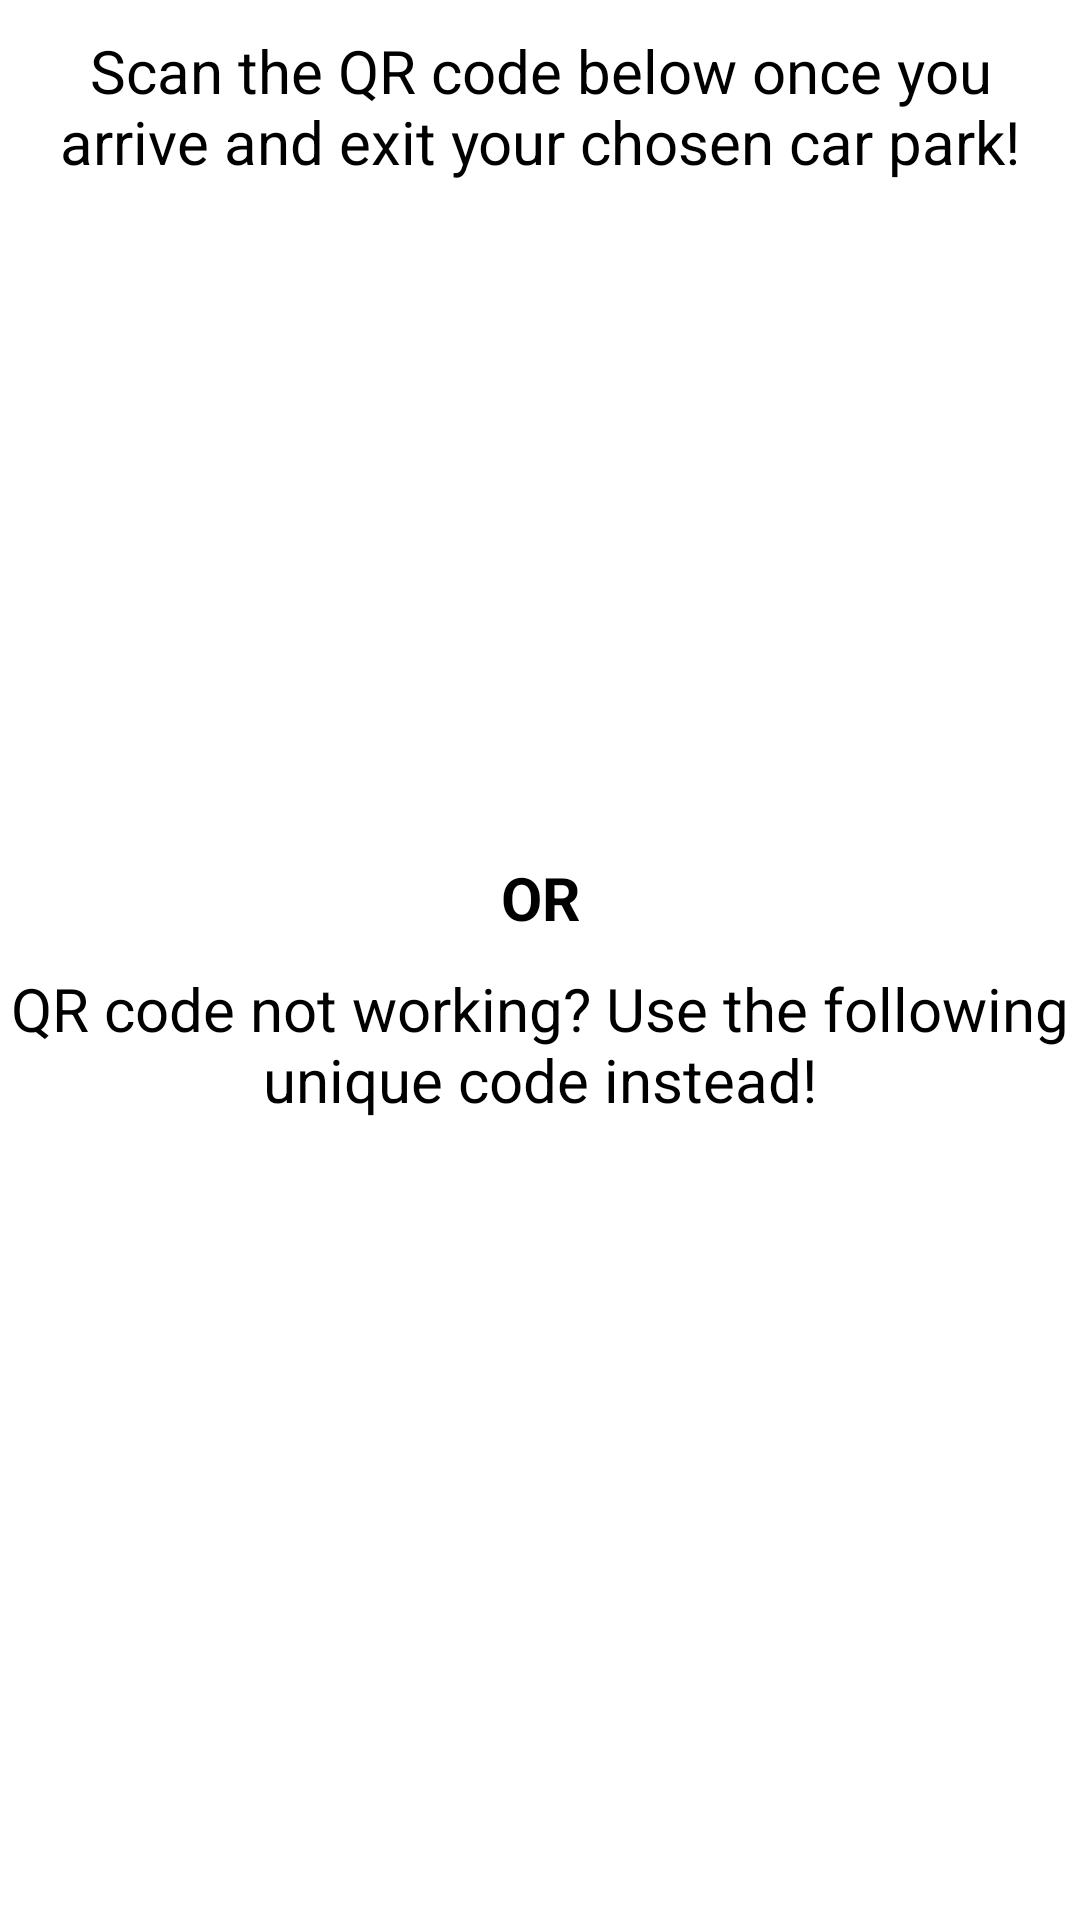

Write the Android layout XML for this screen, with the resource values it uses.
<!-- AndroidManifest.xml: application theme Theme.Airpark -->
<!-- res/layout/activity_booking_qr.xml -->
<?xml version="1.0" encoding="utf-8"?>
<androidx.constraintlayout.widget.ConstraintLayout
    xmlns:android="http://schemas.android.com/apk/res/android"
    xmlns:app="http://schemas.android.com/apk/res-auto"
    xmlns:tools="http://schemas.android.com/tools"
    android:layout_width="match_parent"
    android:layout_height="match_parent">


    <TextView
        android:id="@+id/textView6"
        android:layout_width="match_parent"
        android:layout_height="wrap_content"
        android:layout_marginStart="10dp"
        android:layout_marginTop="10dp"
        android:layout_marginEnd="10dp"
        android:gravity="center_horizontal"
        android:text="@string/qr_info"
        android:textAlignment="center"
        android:textColor="@color/black"
        android:textSize="20sp"
        app:layout_constraintEnd_toEndOf="parent"
        app:layout_constraintStart_toStartOf="parent"
        app:layout_constraintTop_toTopOf="parent" />

    <ImageView
        android:id="@+id/qr_image"
        android:layout_width="0dp"
        android:layout_height="200dp"
        android:layout_marginTop="15dp"
        app:layout_constraintEnd_toEndOf="parent"
        app:layout_constraintHorizontal_bias="0.491"
        app:layout_constraintStart_toStartOf="parent"
        app:layout_constraintTop_toBottomOf="@+id/textView6"
        tools:background="@tools:sample/backgrounds/scenic" />

    <TextView
        android:id="@+id/textView7"
        android:layout_width="match_parent"
        android:layout_height="wrap_content"
        android:layout_marginTop="10dp"
        android:gravity="center_horizontal"
        android:text="@string/or"
        android:textAlignment="center"
        android:textAllCaps="true"
        android:textColor="@color/black"
        android:textSize="20sp"
        android:textStyle="bold"
        app:layout_constraintEnd_toEndOf="parent"
        app:layout_constraintHorizontal_bias="0.0"
        app:layout_constraintStart_toStartOf="parent"
        app:layout_constraintTop_toBottomOf="@+id/qr_image" />

    <TextView
        android:id="@+id/textView8"
        android:layout_width="match_parent"
        android:layout_height="wrap_content"
        android:layout_marginTop="10dp"
        android:gravity="center_horizontal"
        android:text="@string/qr_error"
        android:textAlignment="center"
        android:textColor="@color/black"
        android:textSize="20sp"
        app:layout_constraintEnd_toEndOf="parent"
        app:layout_constraintHorizontal_bias="0.0"
        app:layout_constraintStart_toStartOf="parent"
        app:layout_constraintTop_toBottomOf="@+id/textView7" />

    <TextView
        android:id="@+id/numeric_code"
        android:layout_width="0dp"
        android:layout_height="wrap_content"
        android:layout_marginStart="10dp"
        android:layout_marginTop="10dp"
        android:layout_marginEnd="10dp"
        android:background="@color/grey"
        android:gravity="center_horizontal"
        android:padding="10dp"
        android:textAlignment="center"
        android:textColor="@color/black"
        android:textSize="20sp"
        app:layout_constraintEnd_toEndOf="parent"
        app:layout_constraintStart_toStartOf="parent"
        app:layout_constraintTop_toBottomOf="@+id/textView8"
        tools:text="@tools:sample/us_phones" />

</androidx.constraintlayout.widget.ConstraintLayout>
<!-- resources referenced by this layout -->
<resources>
  <color name="black">#FF000000</color>
  <string name="or">or</string>
  <string name="qr_error">QR code not working? Use the following unique code instead!</string>
  <string name="qr_info">Scan the QR code below once you arrive and exit your chosen car park!</string>
  <style name="Theme.Airpark" parent="Theme.MaterialComponents.DayNight.DarkActionBar">
          
          <item name="colorPrimary">@color/primary_blue</item>
          <item name="colorPrimaryVariant">@color/primary_blue</item>
          <item name="colorOnPrimary">@color/white</item>
          
  
          <item name="colorSecondary">@color/primary_blue</item>
          <item name="colorSecondaryVariant">@color/teal_700</item>
          <item name="colorOnSecondary">@color/white</item>
          
          <item name="android:statusBarColor" tools:targetApi="l">?attr/colorPrimaryVariant</item>
          
  
      </style>
  <color name="primary_blue">#FF2C98F0</color>
  <color name="white">#FFFFFFFF</color>
  <color name="teal_700">#FF018786</color>
</resources>
